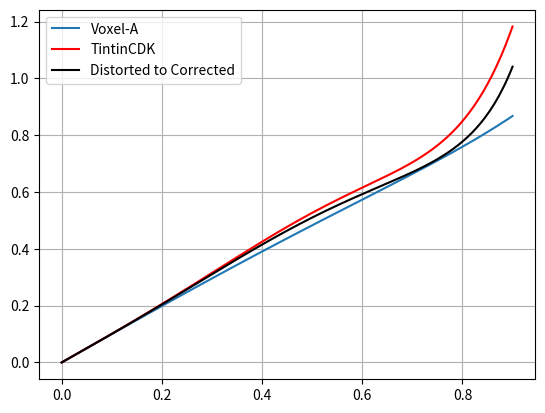

This chart was generated by the following Python code:
import argparse

import sys

import matplotlib.pyplot as plt

import numpy as np

#parser = argparse.ArgumentParser(formatter_class=argparse.ArgumentDefaultsHelpFormatter)
#parser.add_argument("-f", "--file", type=str, help="Voxel file (.vxl)", required=True)

#args = parser.parse_args()

## Voxel-A lens
k1 = -0.1583968
k2 = 0.06113919
k3 = 0.09898978
p1 = 0.001591975
p2 = -0.0001962754

x = np.linspace(0, 0.9, 200)
y = 0
r2 = x*x
r4 = r2*r2
r6 = r4*r2
  
x1 = x*(1 + k1*r2 + k2*r4 + k3*r6) + 2*p1*x*y + p2*(r2 + 2*x*x)
y1 = y*(1 + k1*r2 + k2*r4 + k3*r6) + p1*(r2 + 2*y*y) + p2*x*y

## Tintin lens
k1 = 0.909882
k2 = -3.559455
k3 = 3.626591
p1 = 0.047604
p2 = -0.005546

x2 = x*(1 + k1*r2 + k2*r4 + k3*r6) + 2*p1*x*y + p2*(r2 + 2*x*x)
y2 = y*(1 + k1*r2 + k2*r4 + k3*r6) + p1*(r2 + 2*y*y) + p2*x*y

r2 = x1*x1 + y1*y1
r4 = r2*r2
r6 = r4*r2
  
x3 = x1*(1 + k1*r2 + k2*r4 + k3*r6) + 2*p1*x1*y1 + p2*(r2 + 2*x1*x1)
y3 = y1*(1 + k1*r2 + k2*r4 + k3*r6) + p1*(r2 + 2*y1*y1) + p2*x1*y1


plt.plot(x, x1, x, x2, 'r', x, x3, 'k')
plt.grid(True)
plt.legend(['Voxel-A', 'TintinCDK', 'Distorted to Corrected'])
plt.show()
